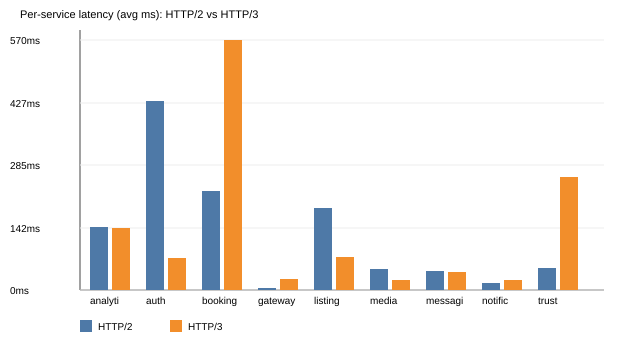

The file beside this chart, header and first rows:
service, protocol, http_code, time_total_ms
auth, HTTP2, 200, 433
auth, HTTP3, 200, 74
listings, HTTP2, 200, 187
listings, HTTP3, 200, 76
booking, HTTP2, 200, 227
booking, HTTP3, 200, 570
messaging, HTTP2, 200, 45
messaging, HTTP3, 200, 43
notification, HTTP2, 401, 18
notification, HTTP3, 401, 24
trust, HTTP2, 200, 52
trust, HTTP3, 200, 259
analytics, HTTP2, 200, 144
analytics, HTTP3, 200, 142
media, HTTP2, 504, 50
media, HTTP3, 504, 24
gateway, HTTP2, 200, 6
gateway, HTTP3, 200, 26
